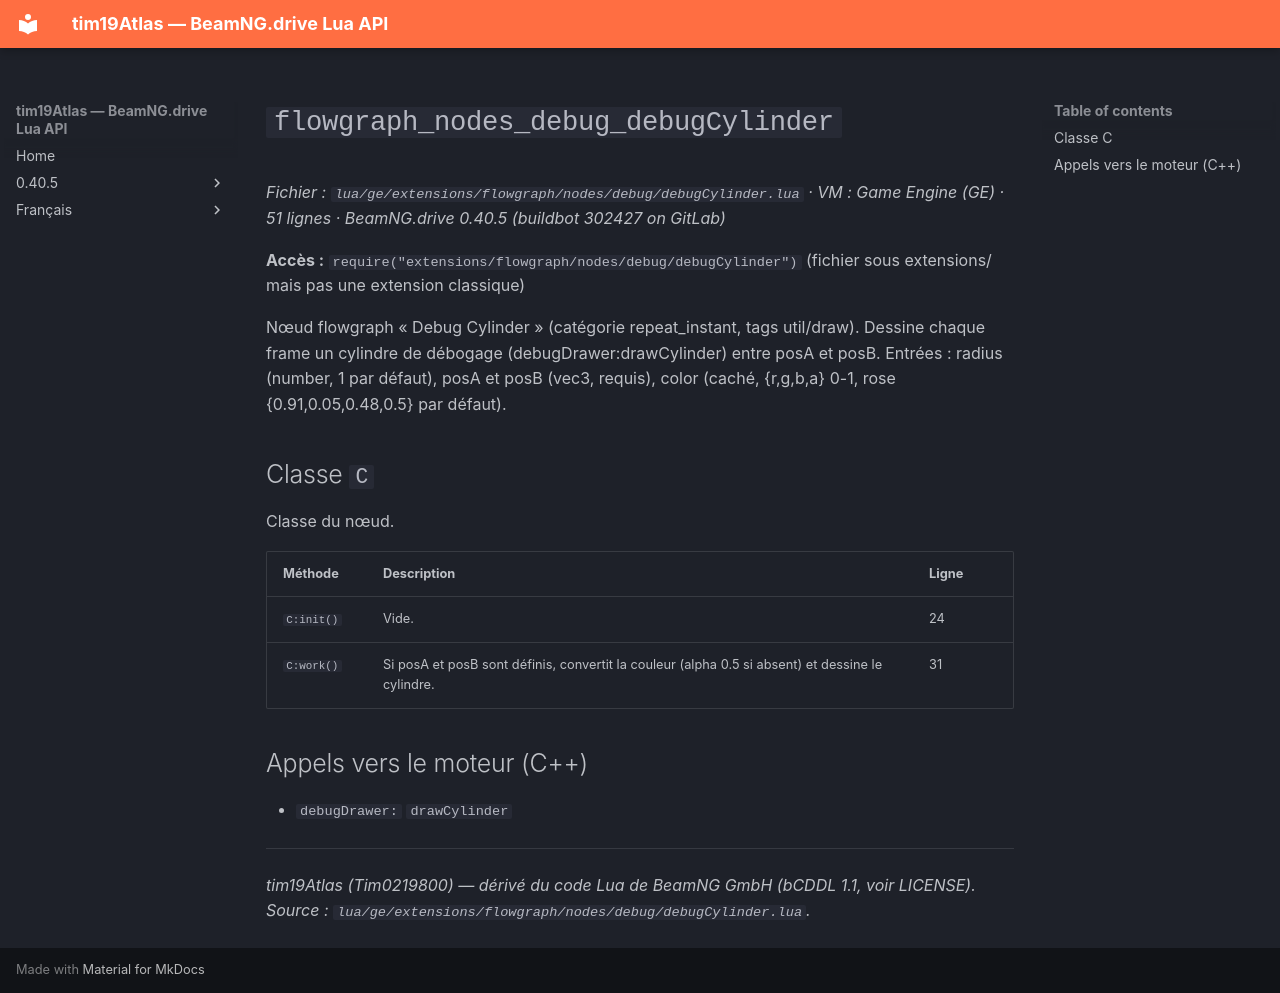

repository: Tim0219800/beamng-lua-atlas · page: fr/0.40.5/ge/extensions/flowgraph/nodes/debug/debugCylinder.html · generator: mkdocs

# `flowgraph_nodes_debug_debugCylinder`

*Fichier : `lua/ge/extensions/flowgraph/nodes/debug/debugCylinder.lua` · VM : Game Engine (GE) · 51 lignes · BeamNG.drive 0.40.5 (buildbot 302427 on GitLab)*

**Accès :** `require("extensions/flowgraph/nodes/debug/debugCylinder")` (fichier sous extensions/ mais pas une extension classique)

Nœud flowgraph « Debug Cylinder » (catégorie repeat_instant, tags util/draw). Dessine chaque frame un cylindre de débogage (debugDrawer:drawCylinder) entre posA et posB. Entrées : radius (number, 1 par défaut), posA et posB (vec3, requis), color (caché, {r,g,b,a} 0-1, rose {0.91,0.05,0.48,0.5} par défaut).

## Classe `C`

Classe du nœud.

| Méthode | Description | Ligne |
|---|---|---|
| `C:init()` | Vide. | 24 |
| `C:work()` | Si posA et posB sont définis, convertit la couleur (alpha 0.5 si absent) et dessine le cylindre. | 31 |

## Appels vers le moteur (C++)

- `debugDrawer:` `drawCylinder`

---
*tim19Atlas (Tim0219800) — dérivé du code Lua de BeamNG GmbH (bCDDL 1.1, voir LICENSE). Source : `lua/ge/extensions/flowgraph/nodes/debug/debugCylinder.lua`.*
